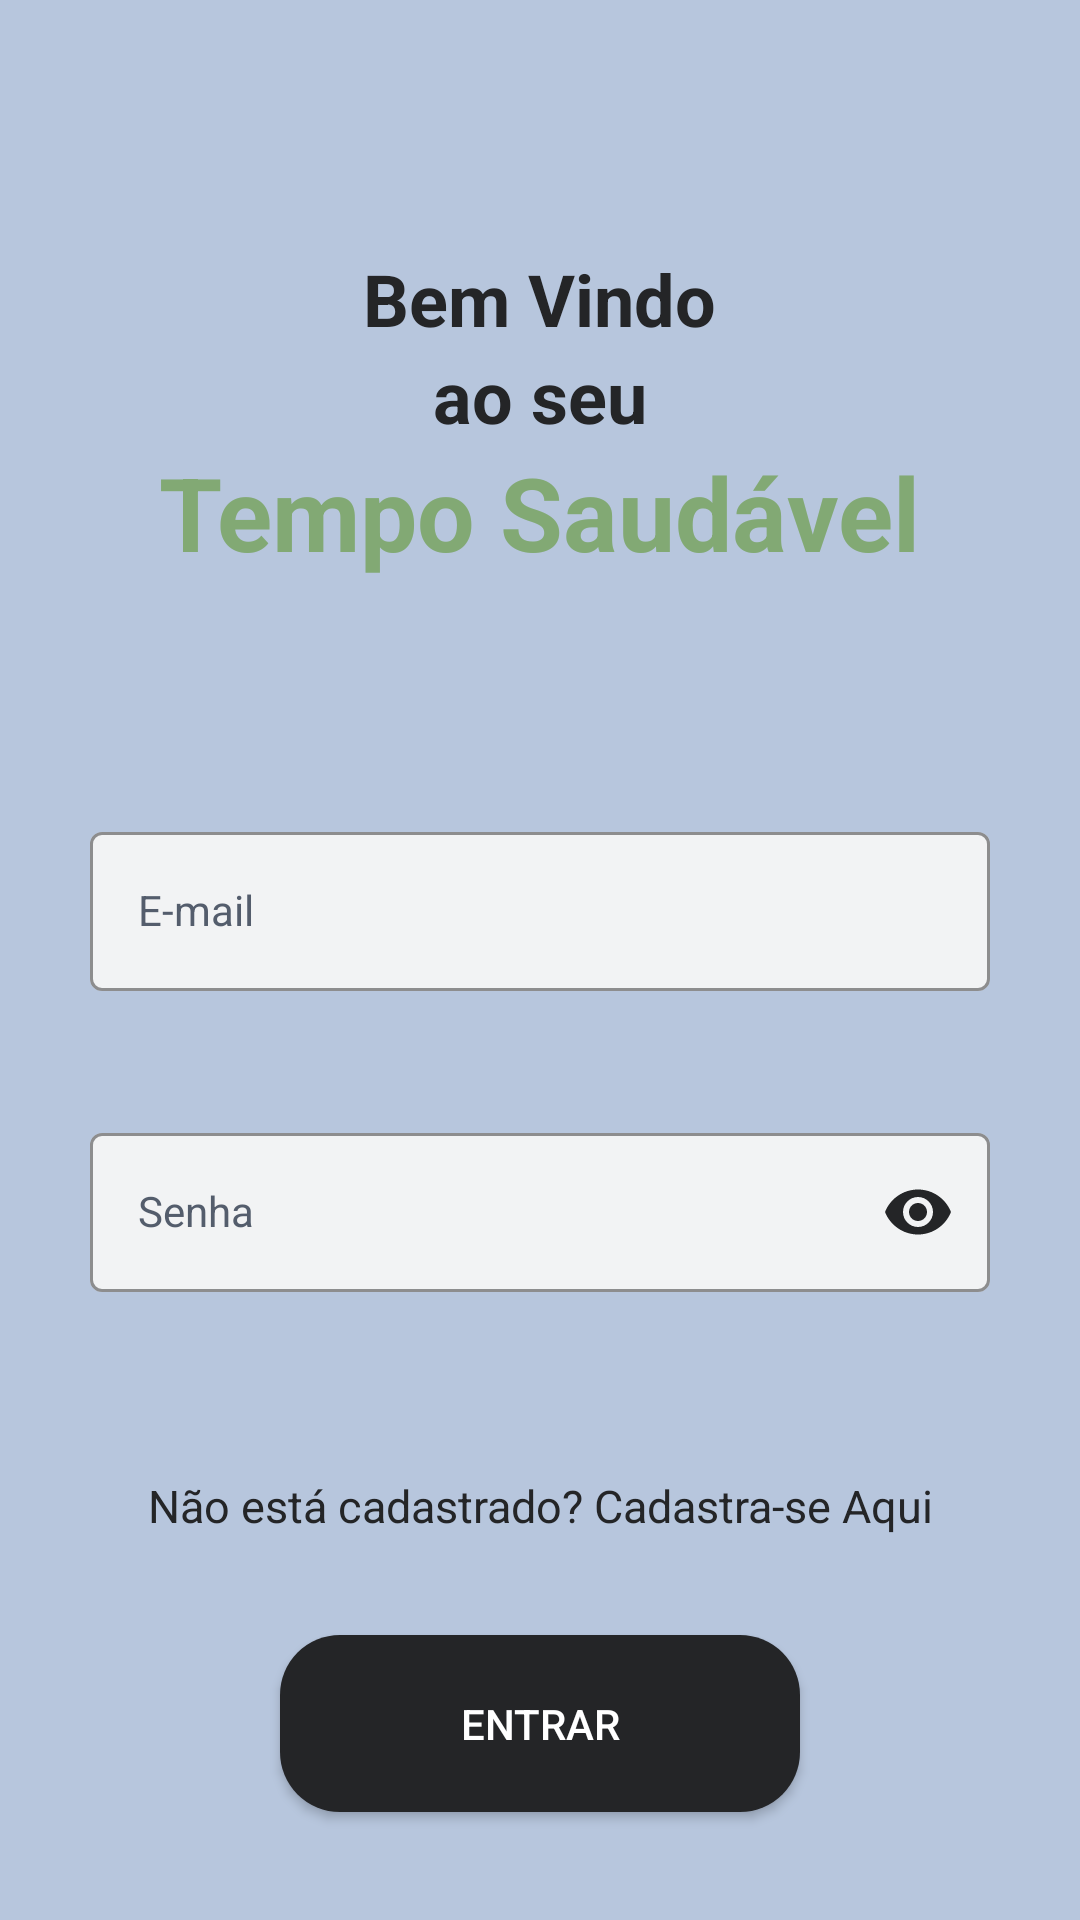

Produce the Android XML layout that renders to this screen, including the resource entries it uses.
<!-- AndroidManifest.xml: application theme Theme.FitnessApp -->
<!-- res/layout/activity_main.xml -->
<?xml version="1.0" encoding="utf-8"?>
<androidx.constraintlayout.widget.ConstraintLayout xmlns:android="http://schemas.android.com/apk/res/android"
    xmlns:app="http://schemas.android.com/apk/res-auto"
    xmlns:tools="http://schemas.android.com/tools"
    android:layout_width="match_parent"
    android:layout_height="match_parent"
    android:background="@color/p2"
    tools:context=".MainActivity"
    android:paddingHorizontal="30dp">

    <com.google.android.material.textfield.TextInputLayout
        android:id="@+id/field_senha_inputLayout"
        style="@style/genericCampoText"
        android:layout_width="match_parent"
        android:layout_height="wrap_content"
        android:hint="Senha"
        app:endIconMode="password_toggle"
        app:endIconTint="@color/p3"
        app:layout_constraintBottom_toTopOf="@+id/textClick_cadastro"
        app:layout_constraintEnd_toEndOf="parent"
        app:layout_constraintStart_toStartOf="parent"
        app:layout_constraintTop_toBottomOf="@+id/field_email_inputLayout"
        >

        <com.google.android.material.textfield.TextInputEditText
            android:id="@+id/field_senha"
            style="@style/genericCampoText.field"
            android:layout_width="match_parent"
            android:layout_height="wrap_content"
            android:inputType="textPassword" />

    </com.google.android.material.textfield.TextInputLayout>


    <com.google.android.material.textfield.TextInputLayout
        android:id="@+id/field_email_inputLayout"
        style="@style/genericCampoText"
        android:layout_width="match_parent"
        android:layout_height="wrap_content"
        android:layout_marginTop="-10dp"
        android:hint="E-mail"
        app:layout_constraintBottom_toBottomOf="parent"
        app:layout_constraintEnd_toEndOf="parent"
        app:layout_constraintStart_toStartOf="parent"
        app:layout_constraintTop_toTopOf="parent">

        <com.google.android.material.textfield.TextInputEditText
            android:id="@+id/field_email"
            style="@style/genericCampoText.field"
            android:layout_width="match_parent"
            android:layout_height="wrap_content"
            android:inputType="textEmailAddress"/>

    </com.google.android.material.textfield.TextInputLayout>

    <Button
        android:id="@+id/btn_logar"
        android:layout_width="wrap_content"
        android:layout_height="wrap_content"
        android:layout_marginBottom="8dp"
        android:background="@drawable/btn_padrao"
        android:paddingHorizontal="60dp"
        android:paddingVertical="20dp"

        android:text="Entrar"
        android:textColor="@color/white"
        app:layout_constraintBottom_toBottomOf="parent"
        app:layout_constraintEnd_toEndOf="parent"
        app:layout_constraintStart_toStartOf="parent"
        app:layout_constraintTop_toBottomOf="@+id/textClick_cadastro" />

    <TextView
        android:id="@+id/textClick_cadastro"
        style="@style/clickableText"

        android:text="Não está cadastrado? Cadastra-se Aqui"

        android:textAlignment="center"
        android:gravity="center"
        android:textColor="@color/p3"
        android:textSize="15sp"

        app:layout_constraintBottom_toTopOf="@+id/btn_logar"
        app:layout_constraintEnd_toEndOf="parent"
        app:layout_constraintStart_toStartOf="parent"
        app:layout_constraintTop_toBottomOf="@+id/field_senha_inputLayout" />

    <LinearLayout
        android:layout_width="match_parent"
        android:layout_height="wrap_content"
        android:layout_marginBottom="-5dp"
        android:gravity="center"
        android:orientation="vertical"
        app:layout_constraintBottom_toTopOf="@+id/field_email_inputLayout"
        app:layout_constraintEnd_toEndOf="parent"
        app:layout_constraintStart_toStartOf="parent"
        app:layout_constraintTop_toTopOf="parent">

        <TextView
            android:id="@+id/textView6"
            android:layout_width="wrap_content"
            android:layout_height="wrap_content"
            android:text="Bem Vindo"
            android:textSize="24sp"
            android:textStyle="bold" />

        <TextView
            android:id="@+id/textView7"
            android:layout_width="wrap_content"
            android:layout_height="wrap_content"
            android:text="ao seu"
            android:textSize="24sp"
            android:textStyle="bold" />

        <TextView
            android:id="@+id/textView8"
            android:layout_width="wrap_content"
            android:layout_height="wrap_content"
            android:text="@string/AppName"
            android:textColor="@color/p4"
            android:textSize="34sp"
            android:textStyle="bold" />
    </LinearLayout>


</androidx.constraintlayout.widget.ConstraintLayout>
<!-- resources referenced by this layout -->
<resources>
  <color name="p2">#b7c6dd</color>
  <color name="p3">#242527</color>
  <color name="p4">#82a974</color>
  <color name="white">#FFFFFFFF</color>
  <!-- drawable btn_padrao (drawable) -->
  <?xml version="1.0" encoding="utf-8"?>
  <layer-list xmlns:android="http://schemas.android.com/apk/res/android">
      <item>
          <shape android:shape="rectangle">
              <solid android:color="@color/p3" />
              <corners android:radius="20dp" />
          </shape>
      </item>
  </layer-list>
  <string name="AppName">Tempo Saudável</string>
  <style name="clickableText">
          <item name="android:layout_width">wrap_content</item>
          <item name="android:layout_height">30dp</item>
      </style>
  <style name="genericCampoText" parent="Widget.MaterialComponents.TextInputLayout.OutlinedBox">
          <item name="android:textColorHint">@color/p1</item>
          <item name="boxBackgroundColor">@color/background</item>
          <item name="boxStrokeColor">@color/p4</item>
          <item name="android:layout_marginBottom">@dimen/Cadastro_distanciamento</item>
      </style>
  <style name="genericCampoText.field">
          <item name="android:textColor">@color/p3</item>
      </style>
  <style name="Theme.FitnessApp" parent="Base.Theme.FitnessApp" />
  <color name="p1">#545d6c</color>
  <color name="background">#F5F5F5F5</color>
  <dimen name="Cadastro_distanciamento">14dp</dimen>
  <style name="Base.Theme.FitnessApp" parent="Theme.MaterialComponents.NoActionBar">
          <item name="colorPrimary">@color/p4</item>
          <item name="colorSecondary">@color/p2</item>
          <item name="colorTertiary">@color/p1</item>
          <item name="colorAccent">@color/p4</item>
  
          <item name="android:textColor">@color/p3</item>
          
          
      </style>
</resources>
